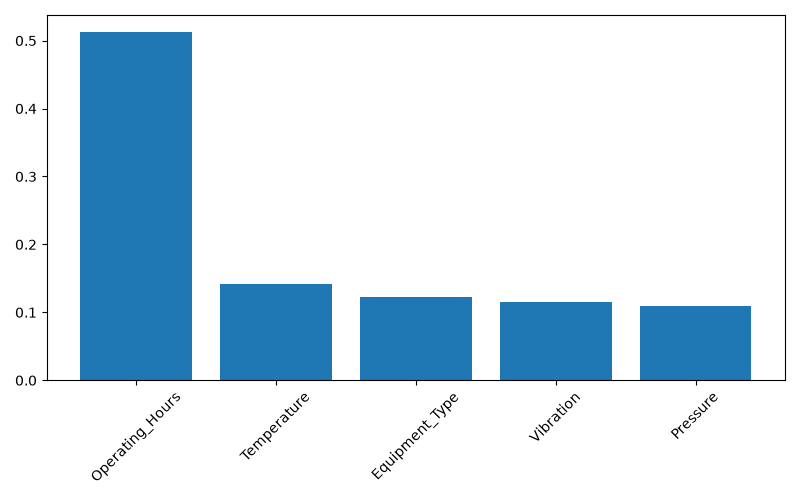

The data file committed next to this chart (first rows):
Feature, Importance
Operating_Hours, 0.5121
Temperature, 0.1414
Equipment_Type, 0.1221
Vibration, 0.1156
Pressure, 0.1088
